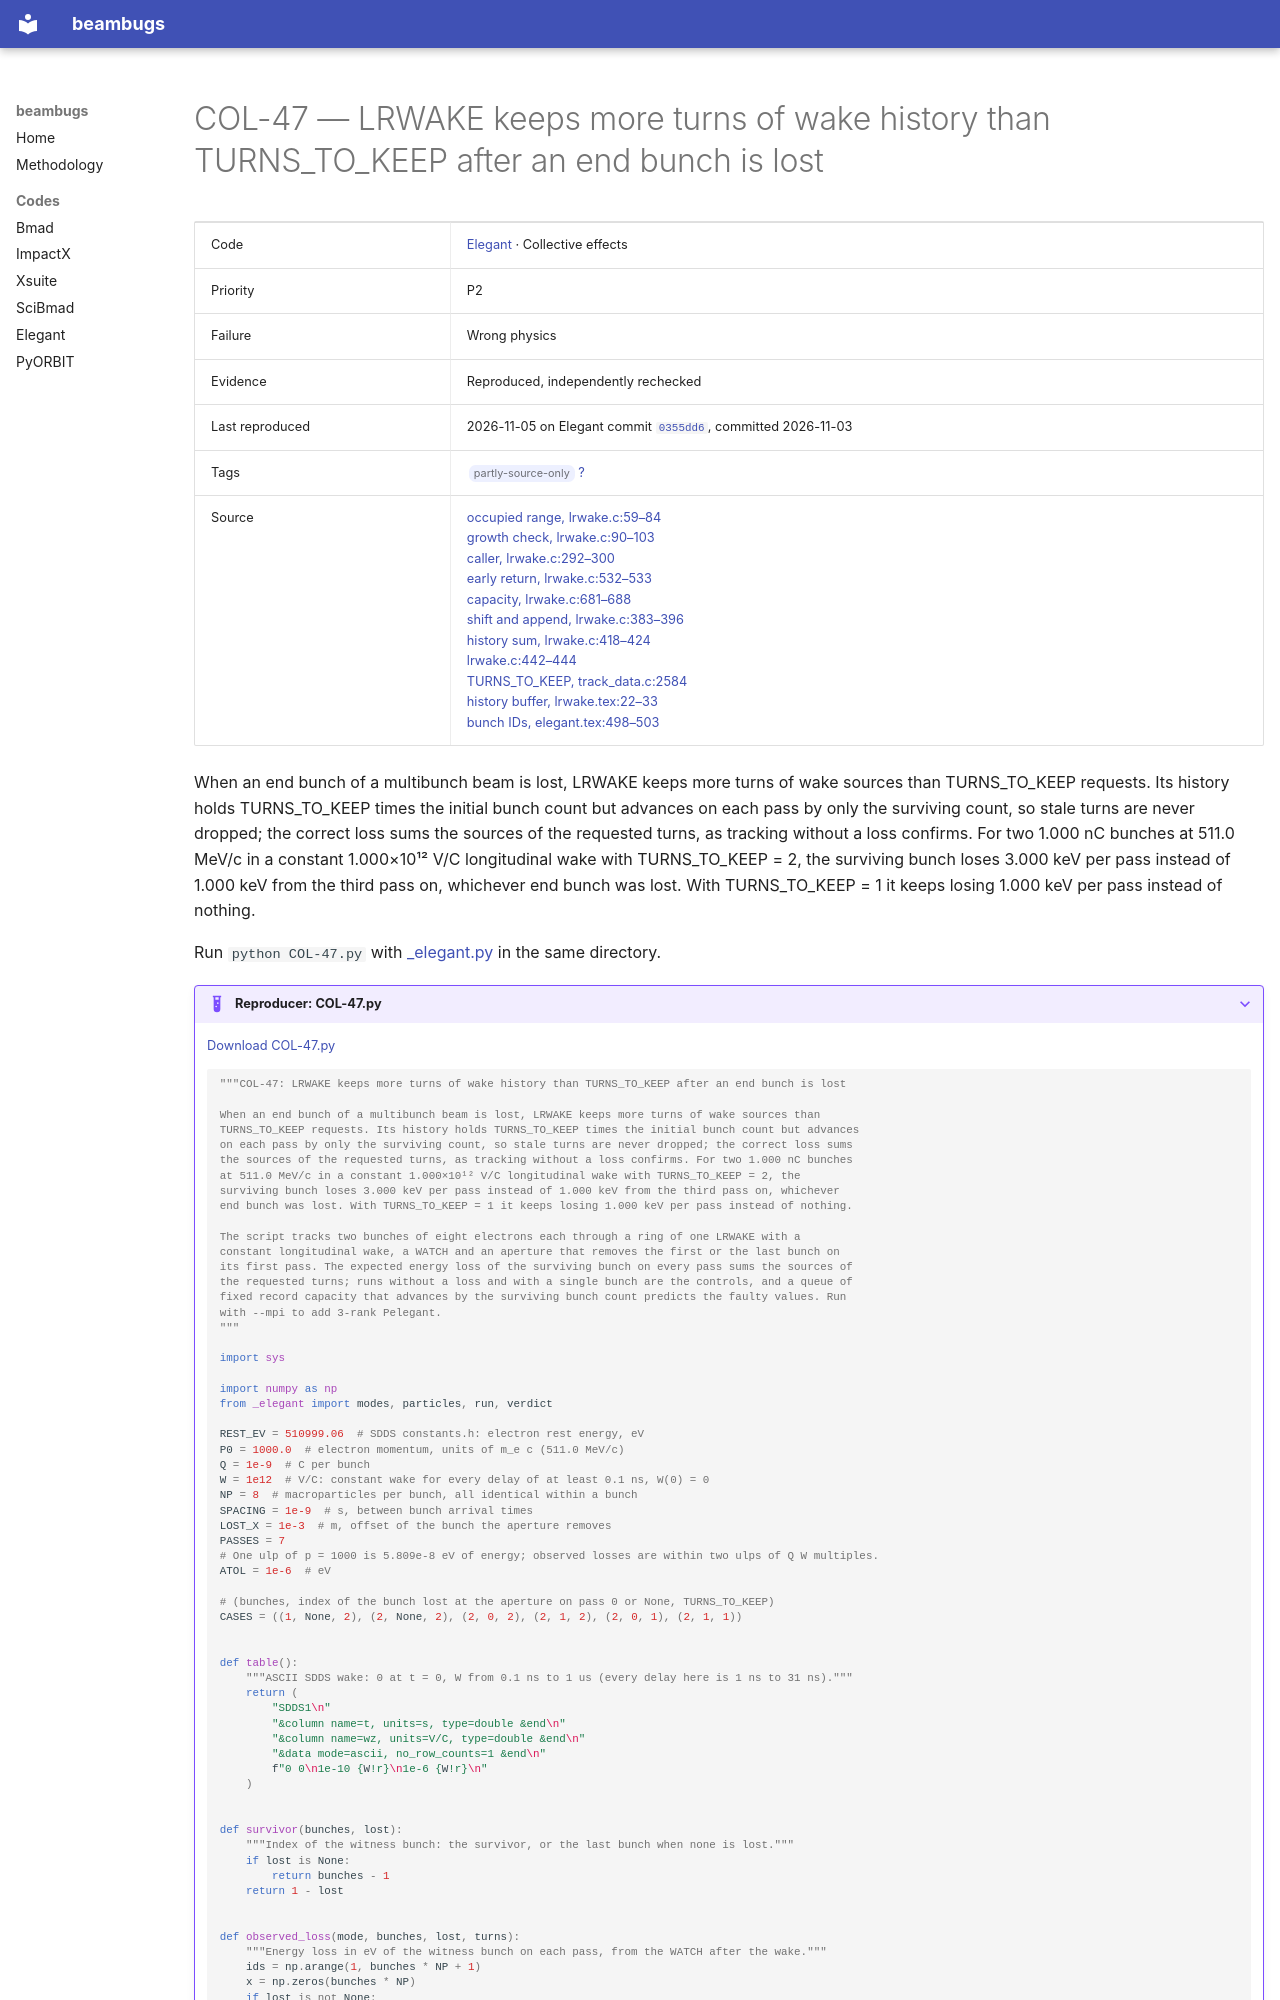

repository: nikitakuklev/beambugs · page: elegant/COL-47/index.html · generator: mkdocs

---
title: "COL-47: LRWAKE keeps more turns of wake history than TURNS_TO_KEEP after an end bunch is lost"
hide:
  - toc
---

# COL-47 — LRWAKE keeps more turns of wake history than TURNS_TO_KEEP after an end bunch is lost

| | |
|---|---|
| Code | [Elegant](../index.md) · Collective effects |
| Priority | P2 |
| Failure | Wrong physics |
| Evidence | Reproduced, independently rechecked |
| Last reproduced | 2026-11-05 on Elegant commit [`0355dd6`](https://github.com/rtsoliday/elegant/commit/0355dd6aca12), committed 2026-11-03 |
| Tags | <span class="bb-tag">partly-source-only</span> [?](../../methodology.md#tags) |
| Source | [occupied range, lrwake.c:59–84](https://github.com/rtsoliday/elegant/blob/0355dd6aca12c861971fbf8f3ae78a0ded991734/src/lrwake.c#L59-L84)<br>[growth check, lrwake.c:90–103](https://github.com/rtsoliday/elegant/blob/0355dd6aca12c861971fbf8f3ae78a0ded991734/src/lrwake.c#L90-L103)<br>[caller, lrwake.c:292–300](https://github.com/rtsoliday/elegant/blob/0355dd6aca12c861971fbf8f3ae78a0ded991734/src/lrwake.c#L292-L300)<br>[early return, lrwake.c:532–533](https://github.com/rtsoliday/elegant/blob/0355dd6aca12c861971fbf8f3ae78a0ded991734/src/lrwake.c#L532-L533)<br>[capacity, lrwake.c:681–688](https://github.com/rtsoliday/elegant/blob/0355dd6aca12c861971fbf8f3ae78a0ded991734/src/lrwake.c#L681-L688)<br>[shift and append, lrwake.c:383–396](https://github.com/rtsoliday/elegant/blob/0355dd6aca12c861971fbf8f3ae78a0ded991734/src/lrwake.c#L383-L396)<br>[history sum, lrwake.c:418–424](https://github.com/rtsoliday/elegant/blob/0355dd6aca12c861971fbf8f3ae78a0ded991734/src/lrwake.c#L418-L424)<br>[lrwake.c:442–444](https://github.com/rtsoliday/elegant/blob/0355dd6aca12c861971fbf8f3ae78a0ded991734/src/lrwake.c#L442-L444)<br>[TURNS_TO_KEEP, track_data.c:2584](https://github.com/rtsoliday/elegant/blob/0355dd6aca12c861971fbf8f3ae78a0ded991734/src/track_data.c#L2584)<br>[history buffer, lrwake.tex:22–33](https://github.com/rtsoliday/elegant/blob/0355dd6aca12c861971fbf8f3ae78a0ded991734/doc/lrwake.tex#L22-L33)<br>[bunch IDs, elegant.tex:498–503](https://github.com/rtsoliday/elegant/blob/0355dd6aca12c861971fbf8f3ae78a0ded991734/doc/elegant.tex#L498-L503) |

When an end bunch of a multibunch beam is lost, LRWAKE keeps more turns of wake sources than TURNS_TO_KEEP requests. Its history holds TURNS_TO_KEEP times the initial bunch count but advances on each pass by only the surviving count, so stale turns are never dropped; the correct loss sums the sources of the requested turns, as tracking without a loss confirms. For two 1.000 nC bunches at 511.0 MeV/c in a constant 1.000×10¹² V/C longitudinal wake with TURNS_TO_KEEP = 2, the surviving bunch loses 3.000 keV per pass instead of 1.000 keV from the third pass on, whichever end bunch was lost. With TURNS_TO_KEEP = 1 it keeps losing 1.000 keV per pass instead of nothing.

Run `python COL-47.py` with [_elegant.py](../helpers/_elegant.py) in the same directory.

??? example "Reproducer: COL-47.py"

    [Download COL-47.py](COL-47.py)

    ```python
    """COL-47: LRWAKE keeps more turns of wake history than TURNS_TO_KEEP after an end bunch is lost

    When an end bunch of a multibunch beam is lost, LRWAKE keeps more turns of wake sources than
    TURNS_TO_KEEP requests. Its history holds TURNS_TO_KEEP times the initial bunch count but advances
    on each pass by only the surviving count, so stale turns are never dropped; the correct loss sums
    the sources of the requested turns, as tracking without a loss confirms. For two 1.000 nC bunches
    at 511.0 MeV/c in a constant 1.000×10¹² V/C longitudinal wake with TURNS_TO_KEEP = 2, the
    surviving bunch loses 3.000 keV per pass instead of 1.000 keV from the third pass on, whichever
    end bunch was lost. With TURNS_TO_KEEP = 1 it keeps losing 1.000 keV per pass instead of nothing.

    The script tracks two bunches of eight electrons each through a ring of one LRWAKE with a
    constant longitudinal wake, a WATCH and an aperture that removes the first or the last bunch on
    its first pass. The expected energy loss of the surviving bunch on every pass sums the sources of
    the requested turns; runs without a loss and with a single bunch are the controls, and a queue of
    fixed record capacity that advances by the surviving bunch count predicts the faulty values. Run
    with --mpi to add 3-rank Pelegant.
    """

    import sys

    import numpy as np
    from _elegant import modes, particles, run, verdict

    REST_EV = 510999.06  # SDDS constants.h: electron rest energy, eV
    P0 = 1000.0  # electron momentum, units of m_e c (511.0 MeV/c)
    Q = 1e-9  # C per bunch
    W = 1e12  # V/C: constant wake for every delay of at least 0.1 ns, W(0) = 0
    NP = 8  # macroparticles per bunch, all identical within a bunch
    SPACING = 1e-9  # s, between bunch arrival times
    LOST_X = 1e-3  # m, offset of the bunch the aperture removes
    PASSES = 7
    # One ulp of p = 1000 is 5.809e-8 eV of energy; observed losses are within two ulps of Q W multiples.
    ATOL = 1e-6  # eV

    # (bunches, index of the bunch lost at the aperture on pass 0 or None, TURNS_TO_KEEP)
    CASES = ((1, None, 2), (2, None, 2), (2, 0, 2), (2, 1, 2), (2, 0, 1), (2, 1, 1))


    def table():
        """ASCII SDDS wake: 0 at t = 0, W from 0.1 ns to 1 us (every delay here is 1 ns to 31 ns)."""
        return (
            "SDDS1\n"
            "&column name=t, units=s, type=double &end\n"
            "&column name=wz, units=V/C, type=double &end\n"
            "&data mode=ascii, no_row_counts=1 &end\n"
            f"0 0\n1e-10 {W!r}\n1e-6 {W!r}\n"
        )


    def survivor(bunches, lost):
        """Index of the witness bunch: the survivor, or the last bunch when none is lost."""
        if lost is None:
            return bunches - 1
        return 1 - lost
